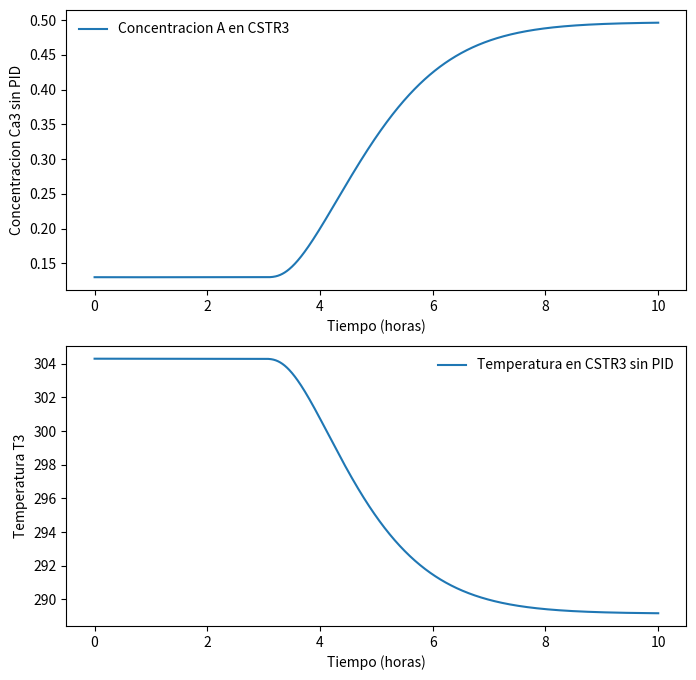
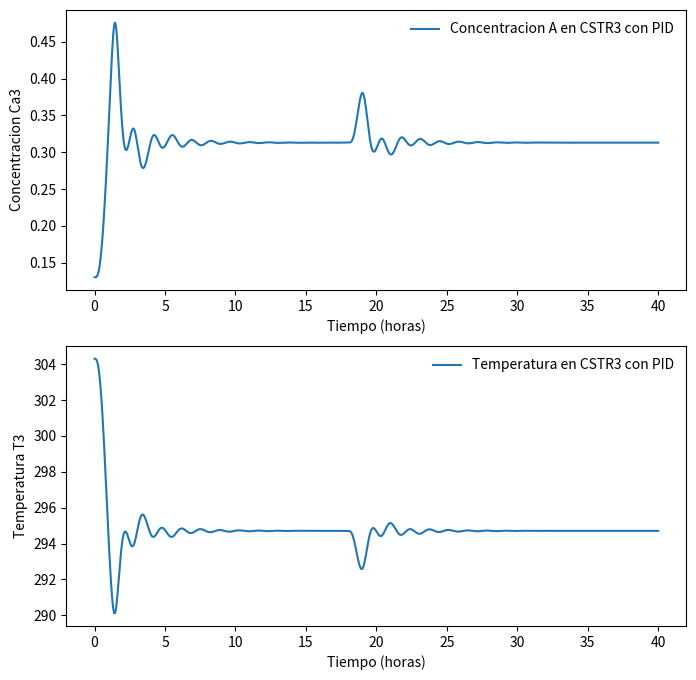

These figures' Python source, in order:
# -*- coding: utf-8 -*-
"""
Created on Thu Apr 15 11:50:29 2021

[redacted]
"""

import numpy as np
import matplotlib.pyplot as plt
from scipy.integrate import odeint,ode,complex_ode
import math

inletT_bol=False
pidbol=False

#Corriente de entrada
F =54.0 # Flowrate l/hr
T0=298.13 # Inlet temperature feed (K)
ca0=2.1641 # Concentration A inlet (mol/l)
#Volumenes de los reactores
V1=15.0  # Volume vessel l
V2=40.0  # Volume vessel 2
V3=40.0  # Volume vessel 3
#Cinetica de la reaccion
Eac= 76480.0 # Activation energy Arrhenius equation (J/mol)
k0=1.25*10**14 # Reaction constant (l/mol/hr)
H=-500000 # Reaction enthalpy (J/mol)
R=8.3144 # Gas constant (J/mol/K)
#Calores de las camisas de refrigeracion
Q1=-28146100.0 # Cooling duty vessel 1 (J/hr)
Q2=-11187000.0 # Cooling duty vessel 2 (J/hr)
Q3=-5593500.0  # Cooling duty vessel 3 (J/hr)
#Calor específico
dens_cp=30000.0 # Specific heat capacity per liter  (J/l/K)

class PID:

       def __init__(self, P=0.0, I=1.0, D=0.0, Derivator=0, Integrator=0, Windup_max=500, Windup_min=-500,Bias=0,Action=1,Resint=0):

             self.Kp=P #Proportional gain
             self.Ki=I # Integral Time
             self.Kd=D # Derivative Time
             self.Derivator=Derivator
             self.Integrator=Integrator
             self.Windup_max=Windup_max
             self.Windup_min=Windup_min
             self.Bias=Bias
             self.Action=Action
             self.Resint=Resint
             self.set_point=0.0
             self.error=0.0

       def update(self,current_value):

          self.error = self.set_point - current_value
          self.P_value = self.Kp * self.error*self.Action
          self.D_value = self.Kd * self.Derivator*self.Action*self.Kp		
          self.I_value = self.Integrator * self.Kp/self.Ki*self.Action
          PID = self.P_value + self.I_value + self.D_value +self.Bias
          
          if PID > self.Windup_max:
             self.Ki=10000
             PID=self.Windup_max
             print("wind up ",PID)
          elif PID < self.Windup_min:
             self.Ki=10000
             PID=self.Windup_min
             print("wind up ",PID)
          else:
             self.Ki=self.Resint


          return PID
      
        
ca3_set=0.313 #Set point inicial
pidcontr_ca3=PID() #Creamos una instancia (objeto) de la clase PID     

def modelo(y, t):
     global T0,ca3_set,kd,ki,qnew,pidcontr_ca3,cas_contr_ca3  
     if not inletT_bol:
        if t>step:      
           pidcontr_ca3.set_point=0.4
        else:
           pidcontr_ca3.set_point=ca3_set
     else:
        if t>step:
           T0=TO_list[1]
        else:
           T0=TO_list[0]
     

     #Assignment of state variable values
     ca_1 = y[0]
     ca_2 = y[2]
     ca_3 = y[4]

     T_1 = y[1]
     T_2 = y[3]
     T_3 = y[5]

      
     Contr_error=y[6]
     Int_Contr_error=y[7] # integral action
     
     # Reaction kinetics   
     k1=k0*math.exp(-Eac/T_1/R)
     k2=k0*math.exp(-Eac/T_2/R)
     k3=k0*math.exp(-Eac/T_3/R)
 
     # Mass and energy balance to CSTR 3
     dT3_dt=(F*dens_cp*(T_2-T_3)-H*k3*ca_3*ca_3*V3+Q3)/dens_cp/V3
     dca3_dt=F*(ca_2-ca_3)/V3-k3*ca_3*ca_3
         
     #This indicates if the PID is used (pidbol = True) or not
     if pidbol:
        e=pidcontr_ca3.set_point-ca_3
        derr_dt=-dca3_dt
        intpid_err=e
        pidcontr_ca3.Integrator=Int_Contr_error
        pidcontr_ca3.Derivator=derr_dt
        qnew=pidcontr_ca3.update(ca_3)
     else:
        qnew=Q1
        e=ca3_set-ca_3
        derr_dt=-dca3_dt
        intpid_err=e
     
     # Mass and energy balance to CSTR 1 and 2    
     dT1_dt=(F*dens_cp*(T0-T_1)-H*k1*ca_1*ca_1*V1+qnew)/dens_cp/V1
     dca1_dt=F*(ca0-ca_1)/V1-k1*ca_1*ca_1
     dca2_dt=F*(ca_1-ca_2)/V2-k2*ca_2*ca_2
     dT2_dt=(F*dens_cp*(T_1-T_2)-H*k2*ca_2*ca_2*V2+Q2)/dens_cp/V2
     
 
 
 
     return [dca1_dt, dT1_dt, dca2_dt, dT2_dt, dca3_dt, dT3_dt,derr_dt,intpid_err]
 
#Flags indicando que simulamos
inletT_bol=True #salto de temperatura
pidbol=False #no hay controlador

#Tiempo para la perturbacion y su valor
step=3.0
TO_list=[298.13,289.1] #valor inicial y valor de la perturbacion

#initial conditions
T1=304.615 # Temperature vessel 1 (K)
T2=305.814 # Temperature vessel 2 (K)
T3=304.306 # Temperature vessel 3 (K)
ca1=0.7325 # Concentration A vessel 1 (mol/l)
ca2= 0.2464 # Concentration A vessel 2 (mol/l)
ca3=0.13  # Concentration A vessel 3 (mol/l)

ylist=[ca1,T1,ca2,T2,ca3,T3,0.0,0.0]
# Tiempo de simulacion
t  = np.linspace(0.0, 10, 1000) 	# time grid

# Resolución de las ecuaciones diferenciales

soln = odeint(modelo, ylist, t)
ca3_r = soln[:, 4]
T3=soln[:,5]

plt.figure(figsize=(8,8))
plt.subplot(2,1,1)
plt.xlabel('Tiempo (horas)')
plt.ylabel('Concentracion Ca3 sin PID')
plt.plot(t,ca3_r)
plt.legend(['Concentracion A en CSTR3'],loc='best',frameon=False)

plt.subplot(2,1,2)
plt.xlabel('Tiempo (horas)')
plt.ylabel('Temperatura T3')
plt.plot(t,T3)
plt.legend(['Temperatura en CSTR3 sin PID'],loc='best',frameon=False)


# optimal pid control
inletT_bol=True
pidbol=True
pidcontr_ca3.set_point=ca3_set
pidcontr_ca3.Windup_max=-14*10**5
pidcontr_ca3.Windup_min=-154*10**6
pidcontr_ca3.Bias=Q1
pidcontr_ca3.Action=-1

if not inletT_bol:
    pidcontr_ca3.Kp=6.58523370e+07 #sintonizacion para False/true, PID  cambio de set point
    pidcontr_ca3.Ki=2.03234814e+00 #sintonizacion para False/true, PID cambio de set point
else:
    pidcontr_ca3.Kp=20.58523370e+07 #sintonizacion para True/true, PID perturbacion temperatura
    pidcontr_ca3.Ki=0.5603234814e+00 #sintonizacion para True/true, PID perturbacion temperatura
pidcontr_ca3.Kd=4.77114600e-01

#inicialización de las acciones integral y derivativa
pidcontr_ca3.Integrator=0.0
pidcontr_ca3.Derivator=0.0
pidcontr_ca3.Resint=pidcontr_ca3.Ki # not windup reset i action

#Tiempo de la pertubacion 
step=18.0


#initial conditions
T1=304.615 # Temperature vessel 1 (K)
T2=305.814 # Temperature vessel 2 (K)
T3=304.306 # Temperature vessel 3 (K)
ca1=0.7325 # Concentration A vessel 1 (mol/l)
ca2= 0.2464 # Concentration A vessel 2 (mol/l)
ca3=0.13  # Concentration A vessel 3 (mol/l)


ylist=[ca1,T1,ca2,T2,ca3,T3,0.0,0.0]
#Tiempo de simulacion
t  = np.linspace(0.0, 40, 1000) 	# time grid


# Resolucion de las ecuaciones diferenciales

soln = odeint(modelo, ylist, t)
ca3_r_2 = soln[:, 4]
T3_2 = soln[:, 5]

plt.figure(figsize=(8,8))
plt.subplot(2,1,1)
plt.xlabel('Tiempo (horas)')
plt.ylabel('Concentracion Ca3')
plt.plot(t,ca3_r_2)
plt.legend(['Concentracion A en CSTR3 con PID'],loc='best',frameon=False)

plt.subplot(2,1,2)
plt.xlabel('Tiempo (horas)')
plt.ylabel('Temperatura T3')
plt.plot(t,T3_2)
plt.legend(['Temperatura en CSTR3 con PID'],loc='best',frameon=False)
plt.show()

  
        